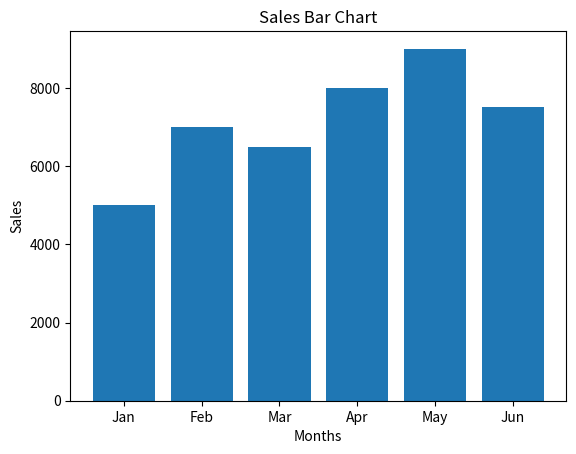

This chart was generated by the following Python code:
# 15. Write a Python program using NumPy arrays to store
# monthly sales data and display a bar chart using Matplotlib.
import numpy as np
import matplotlib.pyplot as plt

months = np.array([
    "Jan", "Feb", "Mar",
    "Apr", "May", "Jun"
])
sales = np.array([5000, 7000, 6500, 8000, 9000, 7500])
plt.bar(months, sales)
plt.title("Sales Bar Chart")
plt.xlabel("Months")
plt.ylabel("Sales")
plt.show()
